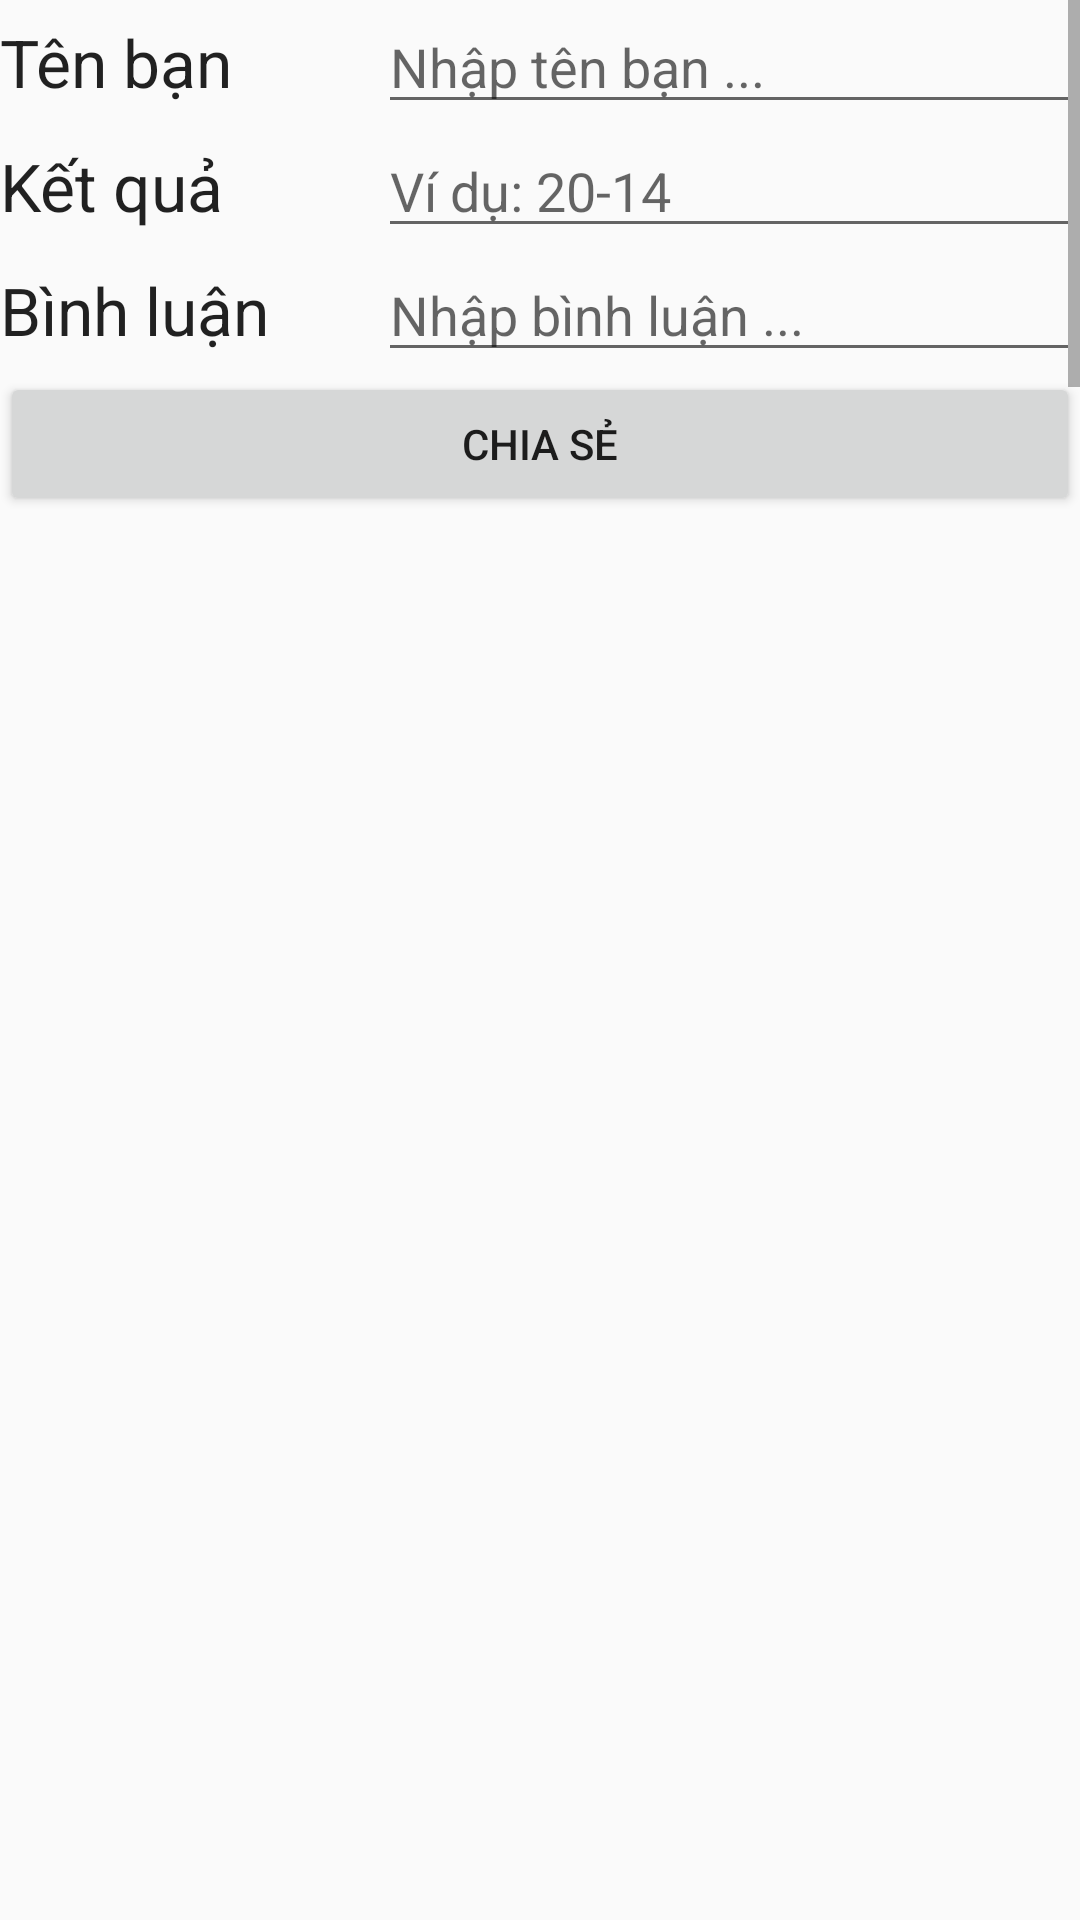

The Android layout XML behind this screen, and the referenced resources:
<!-- AndroidManifest.xml: activity theme Theme.AppCompat.Light -->
<!-- res/layout/activity_du_doan.xml -->
<?xml version="1.0" encoding="utf-8"?>
<LinearLayout xmlns:android="http://schemas.android.com/apk/res/android"
    android:layout_width="match_parent"
    android:layout_height="match_parent"
    android:orientation="vertical" >

    <ScrollView
        android:id="@+id/scrollView1"
        android:layout_width="match_parent"
        android:layout_height="match_parent" >

        <LinearLayout
            android:layout_width="match_parent"
            android:layout_height="match_parent"
            android:orientation="vertical" >

            <LinearLayout
                android:layout_width="match_parent"
                android:layout_height="match_parent"
                android:orientation="horizontal"
                android:weightSum="100" >

                <TextView
                    android:layout_width="match_parent"
                    android:layout_height="wrap_content"
                    android:layout_weight="65"
                    android:text="Tên bạn"
                    android:textAppearance="?android:attr/textAppearanceLarge" />

                <EditText
                    android:id="@+id/etTenBan"
                    android:layout_width="match_parent"
                    android:layout_height="wrap_content"
                    android:layout_weight="35"
                    android:ems="10"
                    android:hint="Nhập tên bạn ..." >
                </EditText>
            </LinearLayout>

            <LinearLayout
                android:layout_width="match_parent"
                android:layout_height="match_parent"
                android:orientation="horizontal"
                android:weightSum="100" >

                <TextView
                    android:layout_width="match_parent"
                    android:layout_height="wrap_content"
                    android:layout_weight="65"
                    android:text="Kết quả"
                    android:textAppearance="?android:attr/textAppearanceLarge" />

                <EditText
                    android:id="@+id/etKetQua"
                    android:layout_width="match_parent"
                    android:layout_height="wrap_content"
                    android:layout_weight="35"
                    android:ems="10"
                    android:hint="Ví dụ: 20-14"
                    android:inputType="datetime" >
                </EditText>
            </LinearLayout>

            <LinearLayout
                android:layout_width="match_parent"
                android:layout_height="match_parent"
                android:orientation="horizontal"
                android:weightSum="100" >

                <TextView
                    android:layout_width="match_parent"
                    android:layout_height="wrap_content"
                    android:layout_weight="65"
                    android:text="Bình luận"
                    android:textAppearance="?android:attr/textAppearanceLarge" />

                <EditText
                    android:id="@+id/etBinhLuan"
                    android:layout_width="match_parent"
                    android:layout_height="wrap_content"
                    android:layout_weight="35"
                    android:ems="10"
                    android:hint="Nhập bình luận ..." >
                </EditText>
            </LinearLayout>

            <Button
                android:id="@+id/btDuDoanKetQua"
                android:layout_width="match_parent"
                android:layout_height="wrap_content"
                android:text="Chia Sẻ" />

            <ListView
                android:id="@+id/lvDuDoan"
                android:layout_width="match_parent"
                android:layout_height="3000dp" >
            </ListView>
        </LinearLayout>
    </ScrollView>

</LinearLayout>
<!-- resources referenced by this layout -->
<resources>

</resources>
